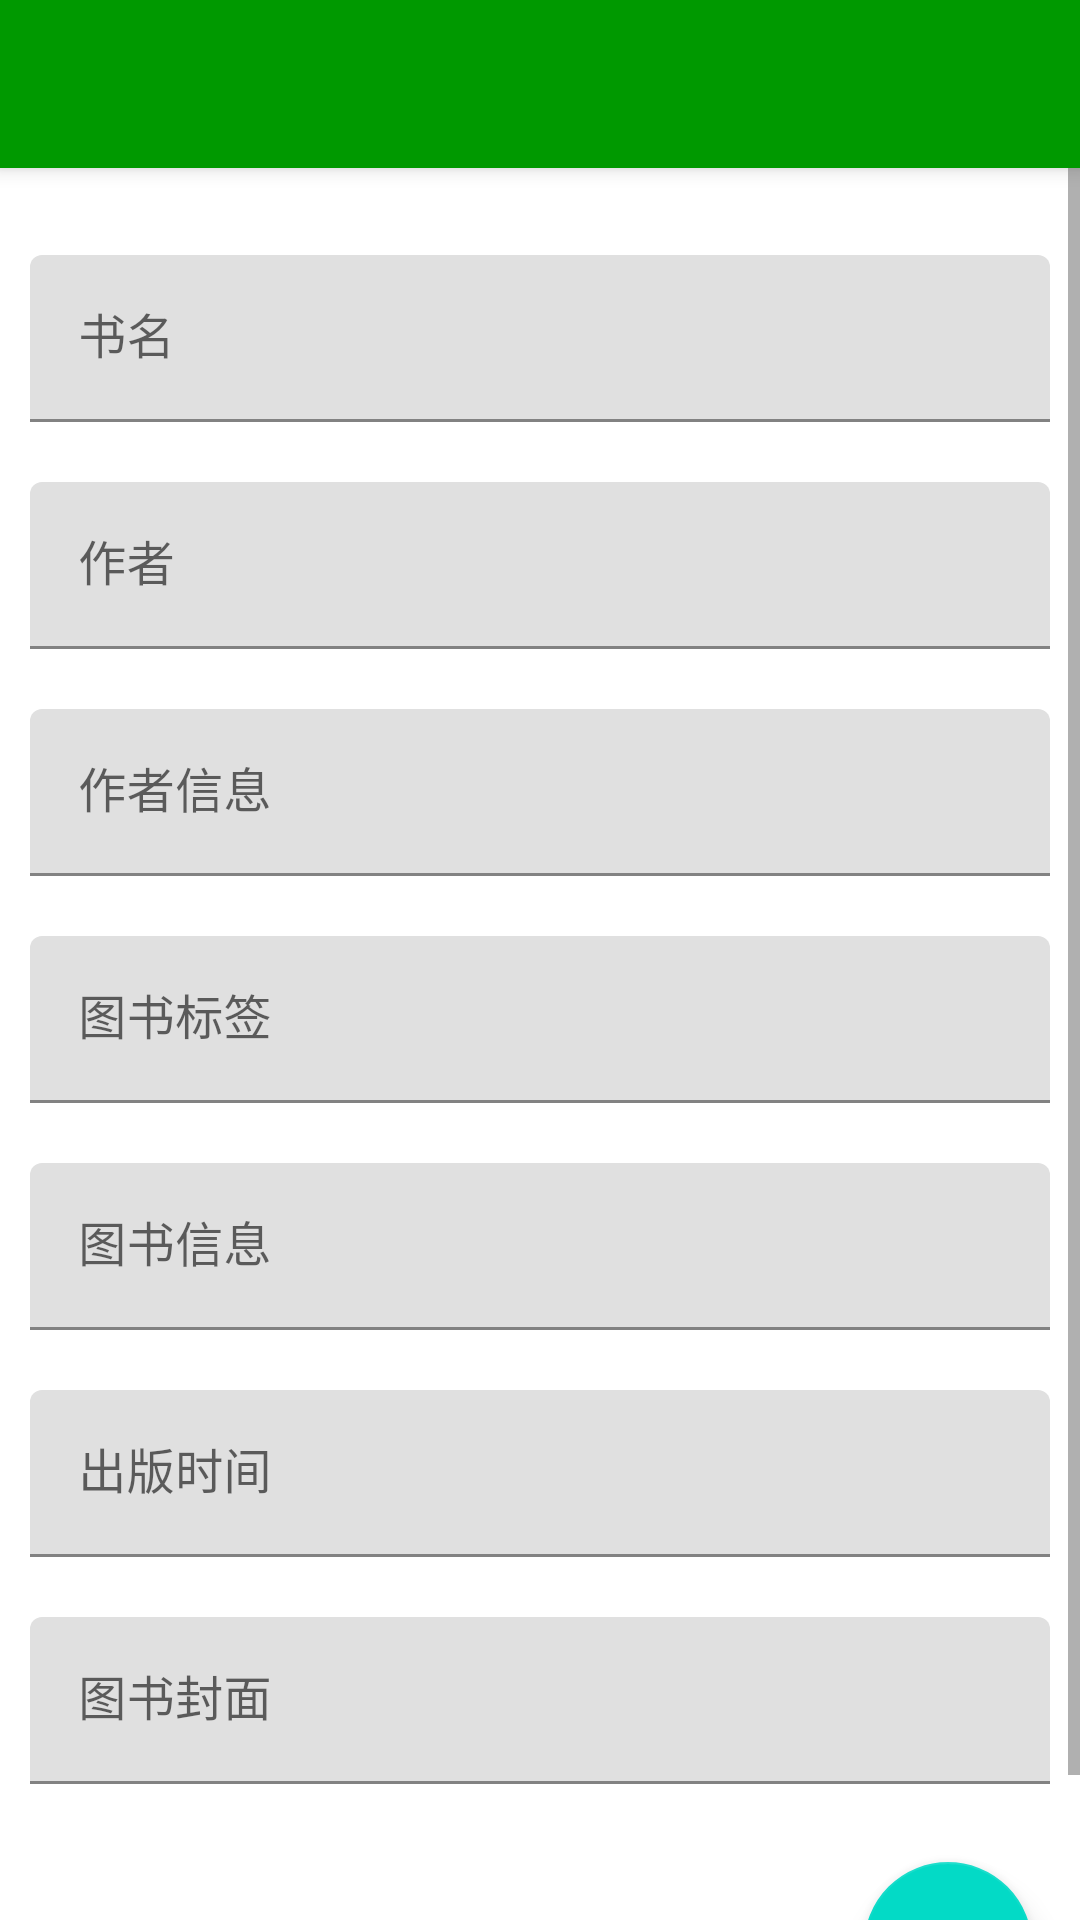

Write the Android layout XML for this screen, with the resource values it uses.
<!-- AndroidManifest.xml: application theme Theme.BVM -->
<!-- res/layout/activity_book_change.xml -->
<?xml version="1.0" encoding="utf-8"?>
<androidx.coordinatorlayout.widget.CoordinatorLayout xmlns:android="http://schemas.android.com/apk/res/android"
    xmlns:app="http://schemas.android.com/apk/res-auto"
    xmlns:tools="http://schemas.android.com/tools"
    android:layout_width="match_parent"
    android:layout_height="match_parent"
    tools:context=".ui.book.BookChangeActivity">

    <com.google.android.material.appbar.AppBarLayout
        android:layout_width="match_parent"
        android:layout_height="wrap_content">

        <androidx.appcompat.widget.Toolbar
            android:id="@+id/changeBookToolbar"
            android:layout_width="match_parent"
            android:layout_height="?attr/actionBarSize"
            android:background="#090"
            android:theme="@style/ThemeOverlay.AppCompat.Dark.ActionBar"
            app:popupTheme="@style/ThemeOverlay.AppCompat.Light"
            app:layout_scrollFlags="scroll|enterAlways|snap" />

    </com.google.android.material.appbar.AppBarLayout>

    <ScrollView
        android:layout_marginTop="55dp"
        android:layout_width="match_parent"
        android:layout_height="wrap_content">

        <LinearLayout
            android:orientation="vertical"
            android:layout_width="match_parent"
            android:layout_height="match_parent">

            <ImageView
                android:layout_width="wrap_content"
                android:layout_height="wrap_content"
                android:layout_gravity="center_horizontal"
                android:layout_marginTop="10dp"
                android:layout_marginBottom="10dp"
                android:background="@drawable/ic_main"/>

            
            <com.google.android.material.textfield.TextInputLayout
                android:id="@+id/changeBookNameText"
                android:layout_width="match_parent"
                android:layout_height="wrap_content"
                app:endIconMode="clear_text"
                android:hint="书名"
                android:layout_margin="10dp">

                <com.google.android.material.textfield.TextInputEditText
                    android:layout_width="match_parent"
                    android:layout_height="wrap_content"/>

            </com.google.android.material.textfield.TextInputLayout>

            
            <com.google.android.material.textfield.TextInputLayout
                android:id="@+id/changeBookAuthorText"
                android:layout_width="match_parent"
                android:layout_height="wrap_content"
                app:endIconMode="clear_text"
                android:hint="作者"
                android:layout_margin="10dp">

                <com.google.android.material.textfield.TextInputEditText
                    android:layout_width="match_parent"
                    android:layout_height="wrap_content"/>

            </com.google.android.material.textfield.TextInputLayout>

            
            <com.google.android.material.textfield.TextInputLayout
                android:id="@+id/changeBookAuthorInfoText"
                android:layout_width="match_parent"
                android:layout_height="wrap_content"
                app:endIconMode="clear_text"
                android:hint="作者信息"
                android:layout_margin="10dp">

                <com.google.android.material.textfield.TextInputEditText
                    android:layout_width="match_parent"
                    android:layout_height="wrap_content"/>
            </com.google.android.material.textfield.TextInputLayout>


            
            <com.google.android.material.textfield.TextInputLayout
                android:id="@+id/changeBookLabelText"
                android:layout_width="match_parent"
                android:layout_height="wrap_content"
                app:endIconMode="clear_text"
                android:hint="图书标签"
                android:layout_margin="10dp">

                <com.google.android.material.textfield.TextInputEditText
                    android:layout_width="match_parent"
                    android:layout_height="wrap_content"/>

            </com.google.android.material.textfield.TextInputLayout>

            
            <com.google.android.material.textfield.TextInputLayout
                android:id="@+id/changeBookInfoText"
                android:layout_width="match_parent"
                android:layout_height="wrap_content"
                app:endIconMode="clear_text"
                android:hint="图书信息"
                android:layout_margin="10dp">

                <com.google.android.material.textfield.TextInputEditText
                    android:layout_width="match_parent"
                    android:layout_height="wrap_content"/>

            </com.google.android.material.textfield.TextInputLayout>


            
            <com.google.android.material.textfield.TextInputLayout
                android:id="@+id/changeBookPublishTimeText"
                android:layout_width="match_parent"
                android:layout_height="wrap_content"
                app:endIconMode="clear_text"
                android:hint="出版时间"
                android:layout_margin="10dp">

                <com.google.android.material.textfield.TextInputEditText
                    android:layout_width="match_parent"
                    android:layout_height="wrap_content"/>

            </com.google.android.material.textfield.TextInputLayout>


            
            <com.google.android.material.textfield.TextInputLayout
                android:id="@+id/changeBookPicText"
                android:layout_width="match_parent"
                android:layout_height="wrap_content"
                app:endIconMode="clear_text"
                android:hint="图书封面"
                android:layout_margin="10dp">

                <com.google.android.material.textfield.TextInputEditText
                    android:layout_width="match_parent"
                    android:layout_height="wrap_content"/>

            </com.google.android.material.textfield.TextInputLayout>


            <com.google.android.material.floatingactionbutton.FloatingActionButton
                android:id="@+id/changeBookCommitFab"
                android:layout_width="wrap_content"
                android:layout_height="wrap_content"
                android:layout_gravity="bottom|end"
                android:layout_margin="16dp"
                android:src="@drawable/ic_done"/>

        </LinearLayout>

    </ScrollView>


</androidx.coordinatorlayout.widget.CoordinatorLayout>
<!-- resources referenced by this layout -->
<resources>
  <style name="Theme.BVM" parent="Theme.MaterialComponents.Light.NoActionBar">
          
          <item name="colorPrimary">#090</item>
          <item name="colorPrimaryDark">#090</item>
          <item name="colorAccent">#090</item>
          
      </style>
</resources>
